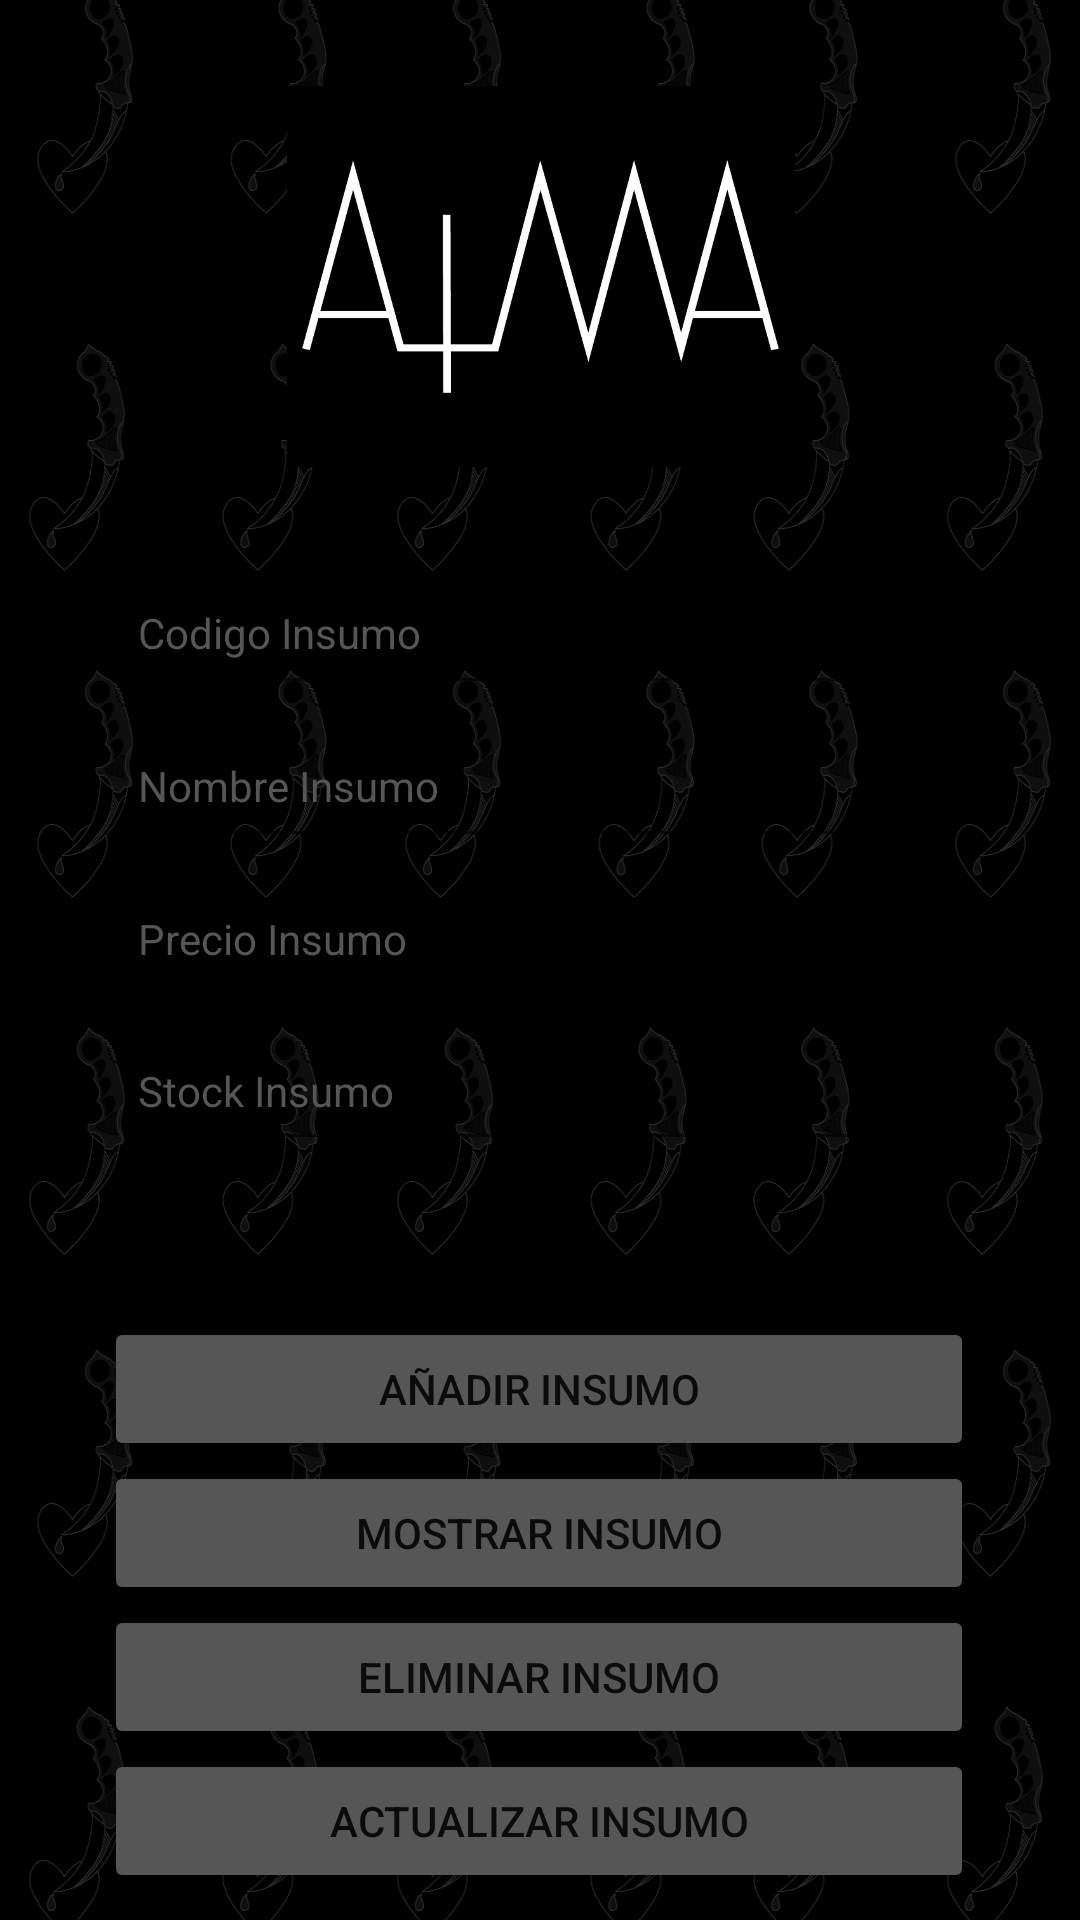

Write the Android layout XML for this screen, with the resource values it uses.
<!-- AndroidManifest.xml: application theme Theme.EvaluacionN2 -->
<!-- res/layout/activity_insumos_act.xml -->
<?xml version="1.0" encoding="utf-8"?>
<androidx.constraintlayout.widget.ConstraintLayout xmlns:android="http://schemas.android.com/apk/res/android"
    xmlns:app="http://schemas.android.com/apk/res-auto"
    xmlns:tools="http://schemas.android.com/tools"
    android:layout_width="match_parent"
    android:layout_height="match_parent"
    android:background="@drawable/background"
    tools:context=".Insumos_act" >

    <ImageView
        android:id="@+id/imageView2"
        android:layout_width="183dp"
        android:layout_height="127dp"
        app:layout_constraintBottom_toTopOf="@+id/linearLayout2"
        app:layout_constraintEnd_toEndOf="parent"
        app:layout_constraintStart_toStartOf="parent"
        app:layout_constraintTop_toTopOf="parent"
        app:srcCompat="@drawable/logo" />

    <LinearLayout
        android:id="@+id/linearLayout2"
        android:layout_width="276dp"
        android:layout_height="215dp"
        android:layout_marginBottom="40dp"
        android:orientation="vertical"
        app:layout_constraintBottom_toTopOf="@+id/linearLayout3"
        app:layout_constraintEnd_toEndOf="parent"
        app:layout_constraintStart_toStartOf="parent">

        <EditText
            android:id="@+id/et_codigo"
            android:layout_width="match_parent"
            android:layout_height="51dp"
            android:ems="10"
            android:hint="Codigo Insumo"
            android:inputType="textPersonName"
            android:textColor="#ffffff"
            android:textColorHint="#565656"
            android:textSize="14sp" />

        <EditText
            android:id="@+id/et_nombre"
            android:layout_width="match_parent"
            android:layout_height="51dp"
            android:ems="10"
            android:hint="Nombre Insumo"
            android:inputType="textPersonName"
            android:textColor="#ffffff"
            android:textColorHint="#565656"
            android:textSize="14sp" />

        <EditText
            android:id="@+id/et_precio"
            android:layout_width="match_parent"
            android:layout_height="51dp"
            android:ems="10"
            android:hint="Precio Insumo"
            android:inputType="textPersonName"
            android:textColor="#ffffff"
            android:textColorHint="#565656"
            android:textSize="14sp" />

        <EditText
            android:id="@+id/et_stock"
            android:layout_width="match_parent"
            android:layout_height="50dp"
            android:ems="10"
            android:hint="Stock Insumo"
            android:inputType="textPersonName"
            android:textColor="#ffffff"
            android:textColorHint="#565656"
            android:textSize="14sp" />
    </LinearLayout>

    <LinearLayout
        android:id="@+id/linearLayout3"
        android:layout_width="290dp"
        android:layout_height="201dp"
        android:orientation="vertical"
        app:layout_constraintBottom_toBottomOf="parent"
        app:layout_constraintEnd_toEndOf="parent"
        app:layout_constraintHorizontal_bias="0.495"
        app:layout_constraintStart_toStartOf="parent">

        <Button
            android:id="@+id/button4"
            android:layout_width="match_parent"
            android:layout_height="wrap_content"
            android:onClick="AñadirInsumos"
            android:text="Añadir Insumo"
            app:backgroundTint="#565656" />

        <Button
            android:id="@+id/button3"
            android:layout_width="match_parent"
            android:layout_height="wrap_content"
            android:onClick="MostrarInsumos"
            android:text="Mostrar Insumo"
            app:backgroundTint="#565656" />

        <Button
            android:id="@+id/button2"
            android:layout_width="match_parent"
            android:layout_height="wrap_content"
            android:onClick="EliminarInsumos"
            android:text="Eliminar Insumo"
            app:backgroundTint="#565656" />

        <Button
            android:id="@+id/button"
            android:layout_width="match_parent"
            android:layout_height="wrap_content"
            android:onClick="ActualizarInsumos"
            android:text="Actualizar Insumo"
            app:backgroundTint="#565656" />
    </LinearLayout>
</androidx.constraintlayout.widget.ConstraintLayout>
<!-- resources referenced by this layout -->
<resources>
  <!-- drawable background: png bitmap (drawable, 71584 bytes) -->
  <!-- drawable logo: png bitmap (drawable, 14111 bytes) -->
  <style name="Theme.EvaluacionN2" parent="Theme.MaterialComponents.DayNight.DarkActionBar">
          
          <item name="colorPrimary">@color/purple_500</item>
          <item name="colorPrimaryVariant">@color/purple_700</item>
          <item name="colorOnPrimary">@color/white</item>
          
          <item name="colorSecondary">@color/teal_200</item>
          <item name="colorSecondaryVariant">@color/teal_700</item>
          <item name="colorOnSecondary">@color/black</item>
          
          <item name="android:statusBarColor" tools:targetApi="l">?attr/colorPrimaryVariant</item>
          
      </style>
  <!-- not gathered from this repository: default colours our renderer supplied (Android Studio template values) -->
  <color name="purple_500">#FF6200EE</color>
  <color name="purple_700">#FF3700B3</color>
  <color name="teal_200">#FF03DAC5</color>
  <color name="teal_700">#FF018786</color>
  <color name="black">#FF000000</color>
  <color name="white">#FFFFFFFF</color>
</resources>
